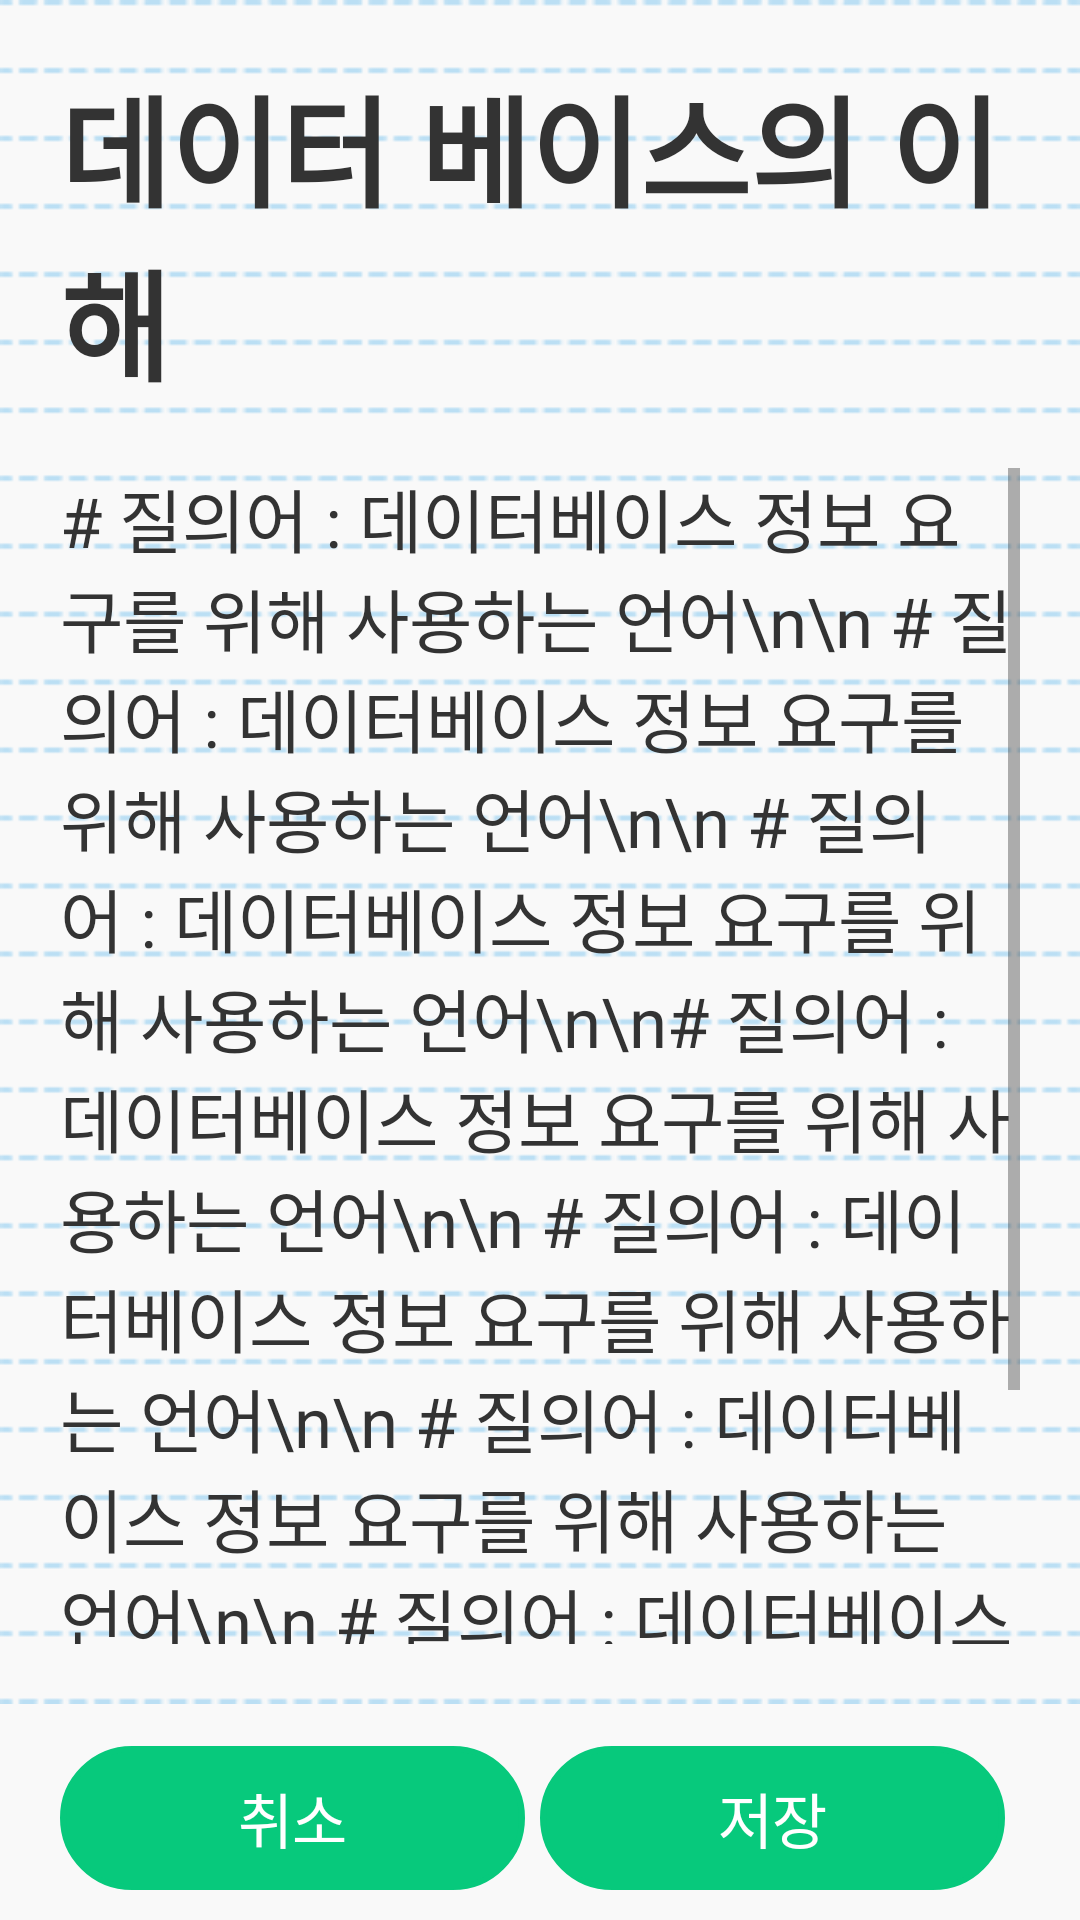

Write the Android layout XML for this screen, with the resource values it uses.
<!-- AndroidManifest.xml: application theme Theme.SumNote -->
<!-- res/layout/fragment_new_note.xml -->
<?xml version="1.0" encoding="utf-8"?>
<LinearLayout xmlns:android="http://schemas.android.com/apk/res/android"
    xmlns:tools="http://schemas.android.com/tools"
    android:id="@+id/new_note"
    android:layout_width="match_parent"
    android:layout_height="match_parent"
    android:weightSum="1"
    android:background="@color/note_background"
    android:orientation="vertical"
    tools:context=".ui.NewNoteFragment">

    <LinearLayout
        android:layout_width="match_parent"
        android:layout_height="0dp"
        android:background="@drawable/img_note_background"
        android:orientation="vertical"
        android:layout_weight="1"
        android:id="@+id/note">


        <TextView
            android:id="@+id/textView"
            android:layout_width="wrap_content"
            android:layout_height="wrap_content"
            android:layout_marginHorizontal="20dp"
            android:layout_marginTop="20dp"
            android:fontFamily="@font/yeongdeoksea"
            android:text="데이터 베이스의 이해"
            android:textColor="@color/detail_note_page_title"
            android:textSize="40dp"
            android:textStyle="bold" />


        <ScrollView
            android:layout_width="wrap_content"
            android:layout_height="wrap_content"
            android:layout_margin="20dp">

            <TextView
                android:fontFamily="@font/yeongdeoksea"
                android:id="@+id/text_summary_note"
                android:layout_width="wrap_content"
                android:layout_height="wrap_content"
                android:text="# 질의어 : 데이터베이스 정보 요구를 위해 사용하는 언어\n\n # 질의어 : 데이터베이스 정보 요구를 위해 사용하는 언어\n\n # 질의어 : 데이터베이스 정보 요구를 위해 사용하는 언어\n\n# 질의어 : 데이터베이스 정보 요구를 위해 사용하는 언어\n\n # 질의어 : 데이터베이스 정보 요구를 위해 사용하는 언어\n\n # 질의어 : 데이터베이스 정보 요구를 위해 사용하는 언어\n\n # 질의어 : 데이터베이스 정보 요구를 위해 사용하는 언어\n\n # 질의어 : 데이터베이스 정보 요구를 위해 사용하는 언어\n\n "
                android:textColor="@color/detail_note_page_content"
                android:textSize="23dp" />

        </ScrollView>

    </LinearLayout>

    <LinearLayout
        android:layout_width="match_parent"
        android:layout_height="wrap_content"
        android:layout_marginTop="14dp"
        android:layout_marginHorizontal="20dp"
        android:layout_marginBottom="10dp"
        android:orientation="horizontal"
        android:background="@color/background_color">

        <Button
            android:id="@+id/btn_return_camera"
            android:layout_width="0dp"
            android:layout_height="wrap_content"
            android:layout_marginEnd="5dp"
            android:layout_weight="1"
            android:background="@drawable/btn_round"
            android:fontFamily="@font/pretendard_extra_bold"
            android:letterSpacing="-0.02"
            android:stateListAnimator="@null"
            android:text="취소"
            android:textColor="@color/fragment_new_note_btn_text"
            android:textSize="20dp" />

        <Button
            android:id="@+id/btn_save_note"
            android:layout_width="0dp"
            android:layout_height="wrap_content"
            android:layout_marginEnd="5dp"
            android:layout_weight="1"
            android:background="@drawable/btn_round"
            android:fontFamily="@font/pretendard_extra_bold"
            android:letterSpacing="-0.02"
            android:stateListAnimator="@null"
            android:text="저장"
            android:textColor="@color/fragment_new_note_btn_text"
            android:textSize="20dp" />

    </LinearLayout>

</LinearLayout>
<!-- resources referenced by this layout -->
<resources>
  <color name="background_color">#F9F9F9</color>
  <color name="detail_note_page_content">#333333</color>
  <color name="detail_note_page_title">#333333</color>
  <color name="fragment_new_note_btn_text">#FFFFFF</color>
  <color name="note_background">#F9F9F9</color>
  <!-- drawable btn_round (drawable) -->
  <?xml version="1.0" encoding="utf-8"?>
  <shape xmlns:android="http://schemas.android.com/apk/res/android"
      android:shape="rectangle">
      <solid android:color="#07C97C"/>
      <stroke
          android:width="2dp"
          android:color="#07C97C" />
      <corners
          android:radius="30dp"/>
  </shape>
  <!-- drawable img_note_background: jpg bitmap (drawable, 22151 bytes) -->
  <style name="Theme.SumNote" parent="Theme.MaterialComponents.DayNight.DarkActionBar">
          
          <item name="colorPrimary">@color/green</item>
          <item name="colorPrimaryVariant">@color/green</item>
          
          <item name="colorOnPrimary">@color/white</item>
          
          <item name="colorSecondary">@color/green</item>
          <item name="colorSecondaryVariant">@color/green</item>
          <item name="colorOnSecondary">@color/white</item>
          
          <item name="android:statusBarColor">?attr/colorPrimaryVariant</item>
  
          
          <item name="windowNoTitle">true</item>
      </style>
  <color name="green">#07C97C</color>
  <color name="white">#FFFFFF</color>
</resources>
